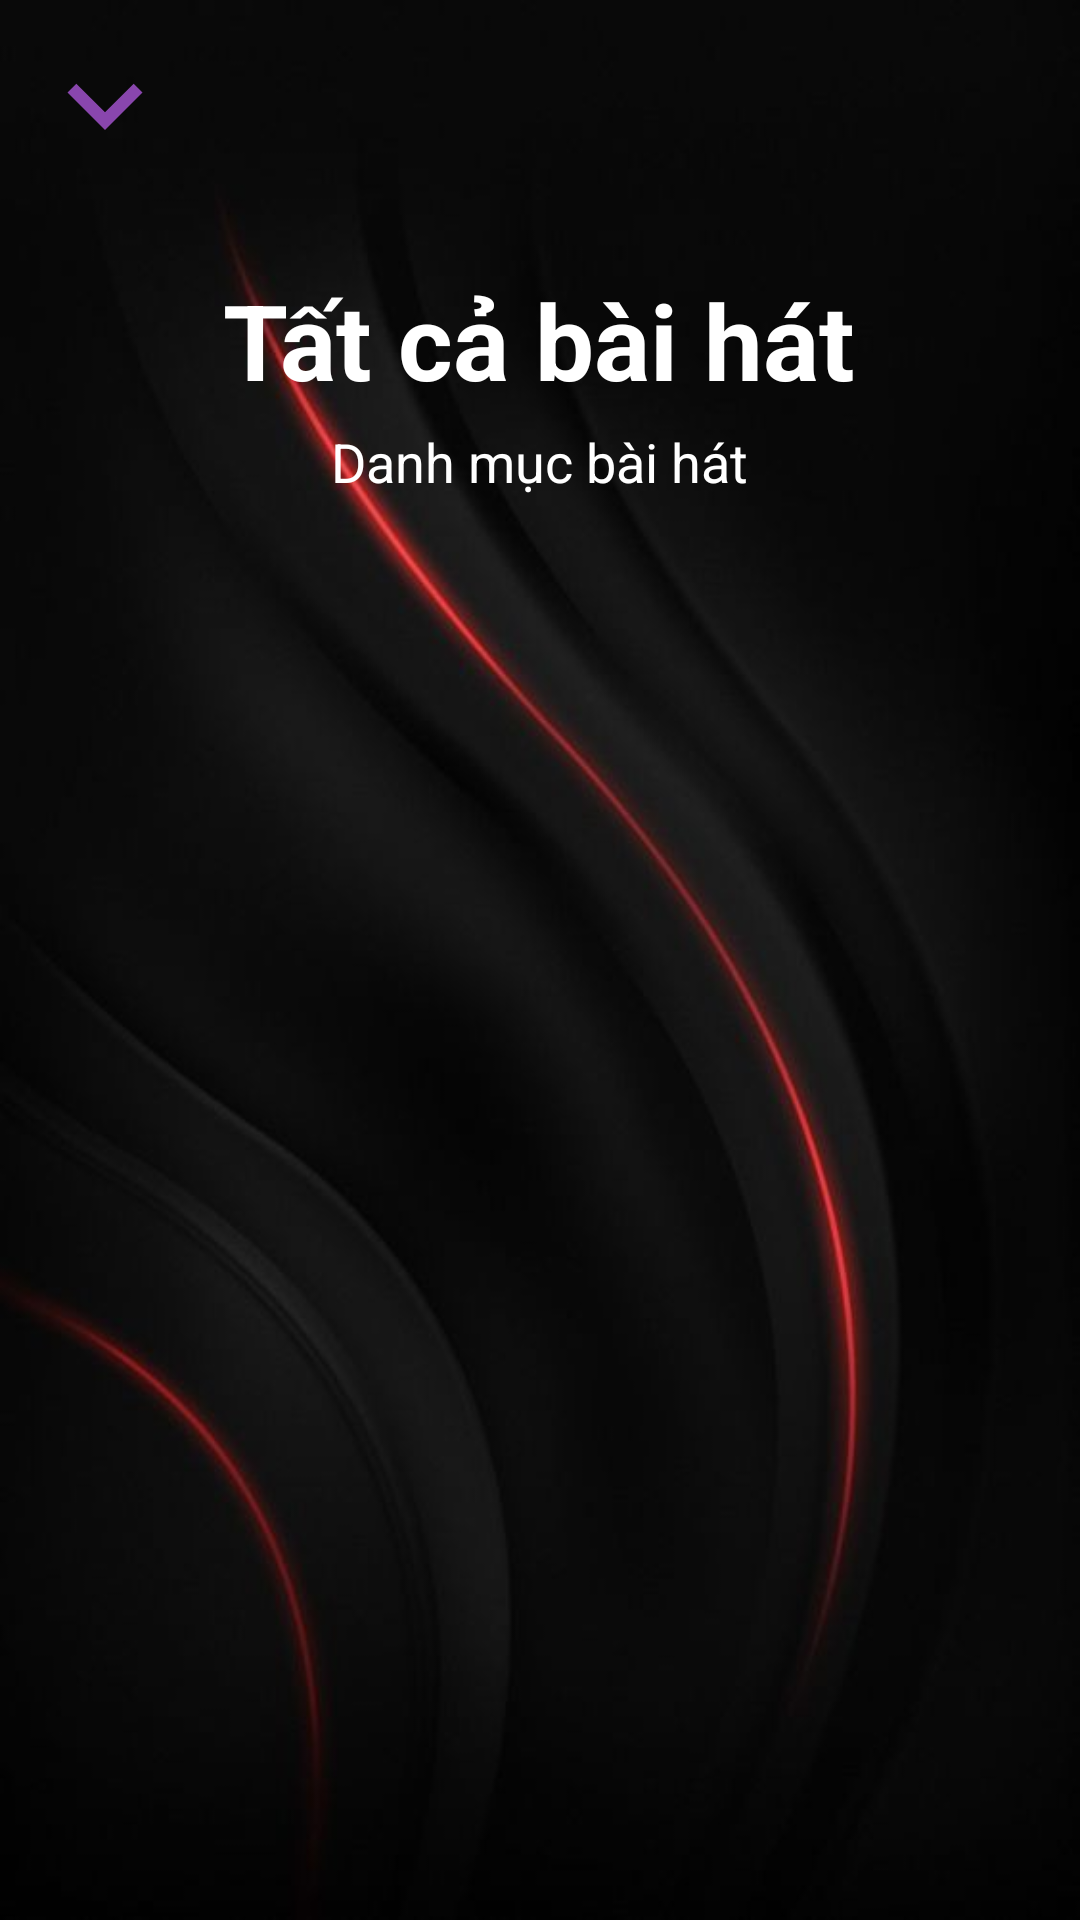

Write the Android layout XML for this screen, with the resource values it uses.
<!-- AndroidManifest.xml: application theme Theme.AppCompat.DayNight.NoActionBar -->
<!-- res/layout/activity_list_all_song.xml -->
<?xml version="1.0" encoding="utf-8"?>
<RelativeLayout xmlns:android="http://schemas.android.com/apk/res/android"
    xmlns:tools="http://schemas.android.com/tools"
    android:layout_width="match_parent"
    android:layout_height="match_parent"
    android:background="@drawable/background"
    android:padding="10dp">

    <Button
        android:id="@+id/btn_back"
        android:layout_width="50dp"
        android:layout_height="50dp"
        android:layout_alignParentStart="true"
        android:background="@drawable/ic_back_2"
        android:contentDescription="favorite" />

    <TextView
        android:id="@+id/title"
        android:layout_width="wrap_content"
        android:layout_height="wrap_content"
        android:layout_below="@id/btn_back"
        android:layout_centerHorizontal="true"
        android:layout_marginTop="30dp"
        android:text="Tất cả bài hát"
        android:textColor="@color/white"
        android:textSize="35sp"
        android:textStyle="bold" />

    <TextView
        android:id="@+id/description"
        android:layout_width="wrap_content"
        android:layout_height="wrap_content"
        android:layout_below="@+id/title"
        android:layout_centerHorizontal="true"
        android:layout_marginTop="5dp"
        android:text="Danh mục bài hát"
        android:textColor="@color/white"
        android:textSize="18dp" />

    <androidx.recyclerview.widget.RecyclerView
        android:id="@+id/rcv_all_data"
        android:layout_width="match_parent"
        android:layout_height="match_parent"
        android:layout_below="@id/description"
        android:layout_marginTop="22dp" />


</RelativeLayout>
<!-- resources referenced by this layout -->
<resources>
  <color name="white">#FFFFFFFF</color>
  <!-- drawable background: jpg bitmap (drawable, 17601 bytes) -->
  <!-- drawable ic_back_2 (drawable) -->
  <vector android:height="24dp" android:tint="@color/deep_lilac"
      android:viewportHeight="24" android:viewportWidth="24"
      android:width="24dp" xmlns:android="http://schemas.android.com/apk/res/android">
      <path android:fillColor="@android:color/white" android:pathData="M7.41,8.59L12,13.17l4.59,-4.58L18,10l-6,6 -6,-6 1.41,-1.41z"/>
  </vector>
  <color name="deep_lilac">#8946ad</color>
</resources>
